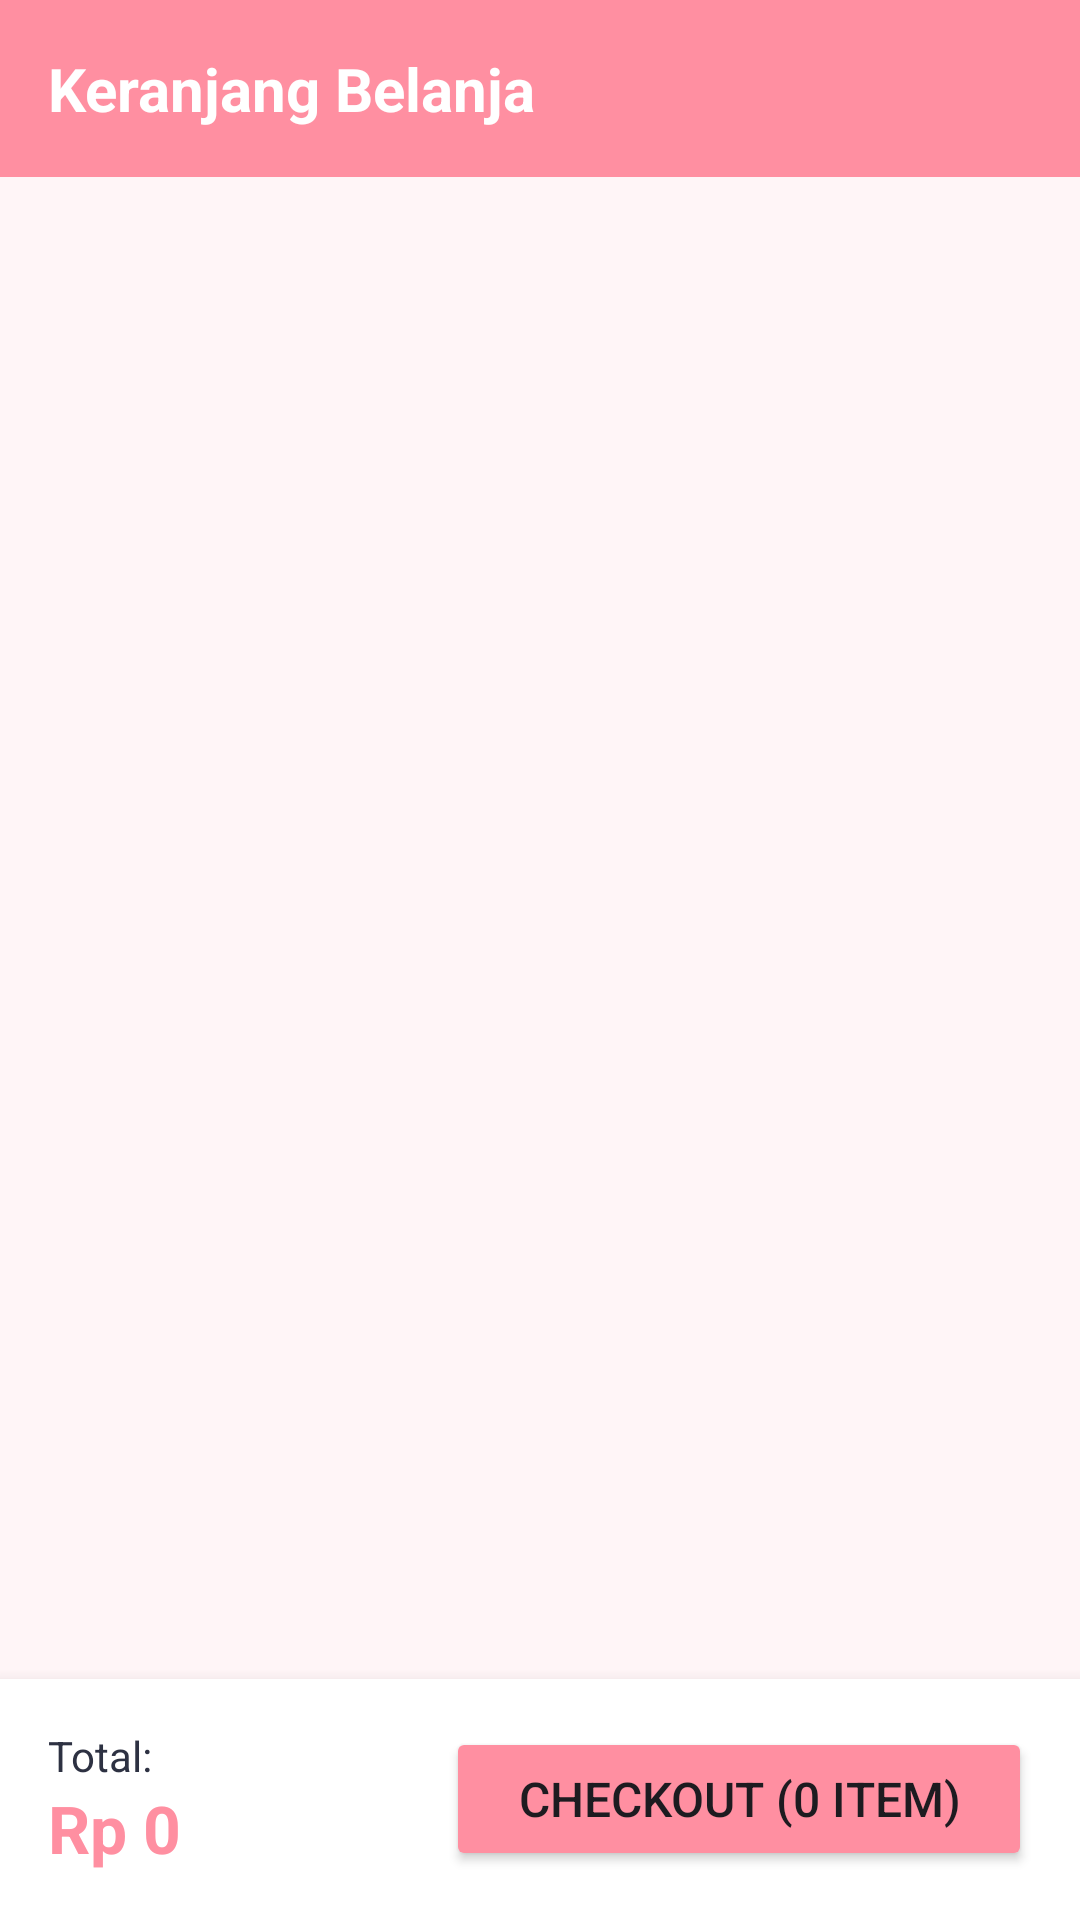

This screen was rendered from an Android layout file. Write that file and the resources it references.
<!-- AndroidManifest.xml: application theme Base.Theme.BucqetBunga -->
<!-- res/layout/fragment_cart.xml -->
<?xml version="1.0" encoding="utf-8"?>
<androidx.constraintlayout.widget.ConstraintLayout xmlns:android="http://schemas.android.com/apk/res/android"
    xmlns:app="http://schemas.android.com/apk/res-auto"
    xmlns:tools="http://schemas.android.com/tools"
    android:layout_width="match_parent"
    android:layout_height="match_parent"
    android:background="#FFF5F7"
    tools:context=".fragments.CartFragment">

    <TextView
        android:id="@+id/tvHeader"
        android:layout_width="0dp"
        android:layout_height="wrap_content"
        android:background="#FF8FA1"
        android:padding="16dp"
        android:text="Keranjang Belanja"
        android:textColor="@android:color/white"
        android:textSize="20sp"
        android:textStyle="bold"
        app:layout_constraintEnd_toEndOf="parent"
        app:layout_constraintStart_toStartOf="parent"
        app:layout_constraintTop_toTopOf="parent" />

    <androidx.recyclerview.widget.RecyclerView
        android:id="@+id/rvCart"
        android:layout_width="0dp"
        android:layout_height="0dp"
        android:clipToPadding="false"
        android:padding="8dp"
        app:layout_constraintBottom_toTopOf="@+id/footer"
        app:layout_constraintEnd_toEndOf="parent"
        app:layout_constraintStart_toStartOf="parent"
        app:layout_constraintTop_toBottomOf="@+id/tvHeader" />

    <LinearLayout
        android:id="@+id/emptyState"
        android:layout_width="wrap_content"
        android:layout_height="wrap_content"
        android:gravity="center"
        android:orientation="vertical"
        android:visibility="gone"
        app:layout_constraintBottom_toBottomOf="parent"
        app:layout_constraintEnd_toEndOf="parent"
        app:layout_constraintStart_toStartOf="parent"
        app:layout_constraintTop_toBottomOf="@+id/tvHeader">

        <TextView
            android:layout_width="wrap_content"
            android:layout_height="wrap_content"
            android:text="Keranjang Anda Kosong"
            android:textColor="#2D3142"
            android:textSize="18sp"
            android:textStyle="bold" />

        <TextView
            android:layout_width="wrap_content"
            android:layout_height="wrap_content"
            android:layout_marginTop="8dp"
            android:text="Tambahkan buket favorit Anda dari Home!"
            android:textColor="#888888" />
    </LinearLayout>


    <LinearLayout
        android:id="@+id/footer"
        android:layout_width="0dp"
        android:layout_height="wrap_content"
        android:background="@android:color/white"
        android:elevation="8dp"
        android:orientation="horizontal"
        android:padding="16dp"
        app:layout_constraintBottom_toBottomOf="parent"
        app:layout_constraintEnd_toEndOf="parent"
        app:layout_constraintStart_toStartOf="parent">

        <LinearLayout
            android:layout_width="0dp"
            android:layout_height="wrap_content"
            android:layout_weight="1"
            android:orientation="vertical">

            <TextView
                android:layout_width="wrap_content"
                android:layout_height="wrap_content"
                android:text="Total:"
                android:textColor="#2D3142"
                android:textSize="14sp" />

            <TextView
                android:id="@+id/tvTotal"
                android:layout_width="wrap_content"
                android:layout_height="wrap_content"
                android:text="Rp 0"
                android:textColor="#FF8FA1"
                android:textSize="22sp"
                android:textStyle="bold" />
        </LinearLayout>

        <Button
            android:id="@+id/btnCheckout"
            android:layout_width="wrap_content"
            android:layout_height="wrap_content"
            android:backgroundTint="#FF8FA1"
            android:text="Checkout (0 Item)"
            android:textSize="16sp"
            android:paddingStart="24dp"
            android:paddingEnd="24dp" />

    </LinearLayout>

</androidx.constraintlayout.widget.ConstraintLayout>
<!-- resources referenced by this layout -->
<resources>
  <style name="Base.Theme.BucqetBunga" parent="Theme.Material3.DayNight.NoActionBar">
          
      </style>
</resources>
